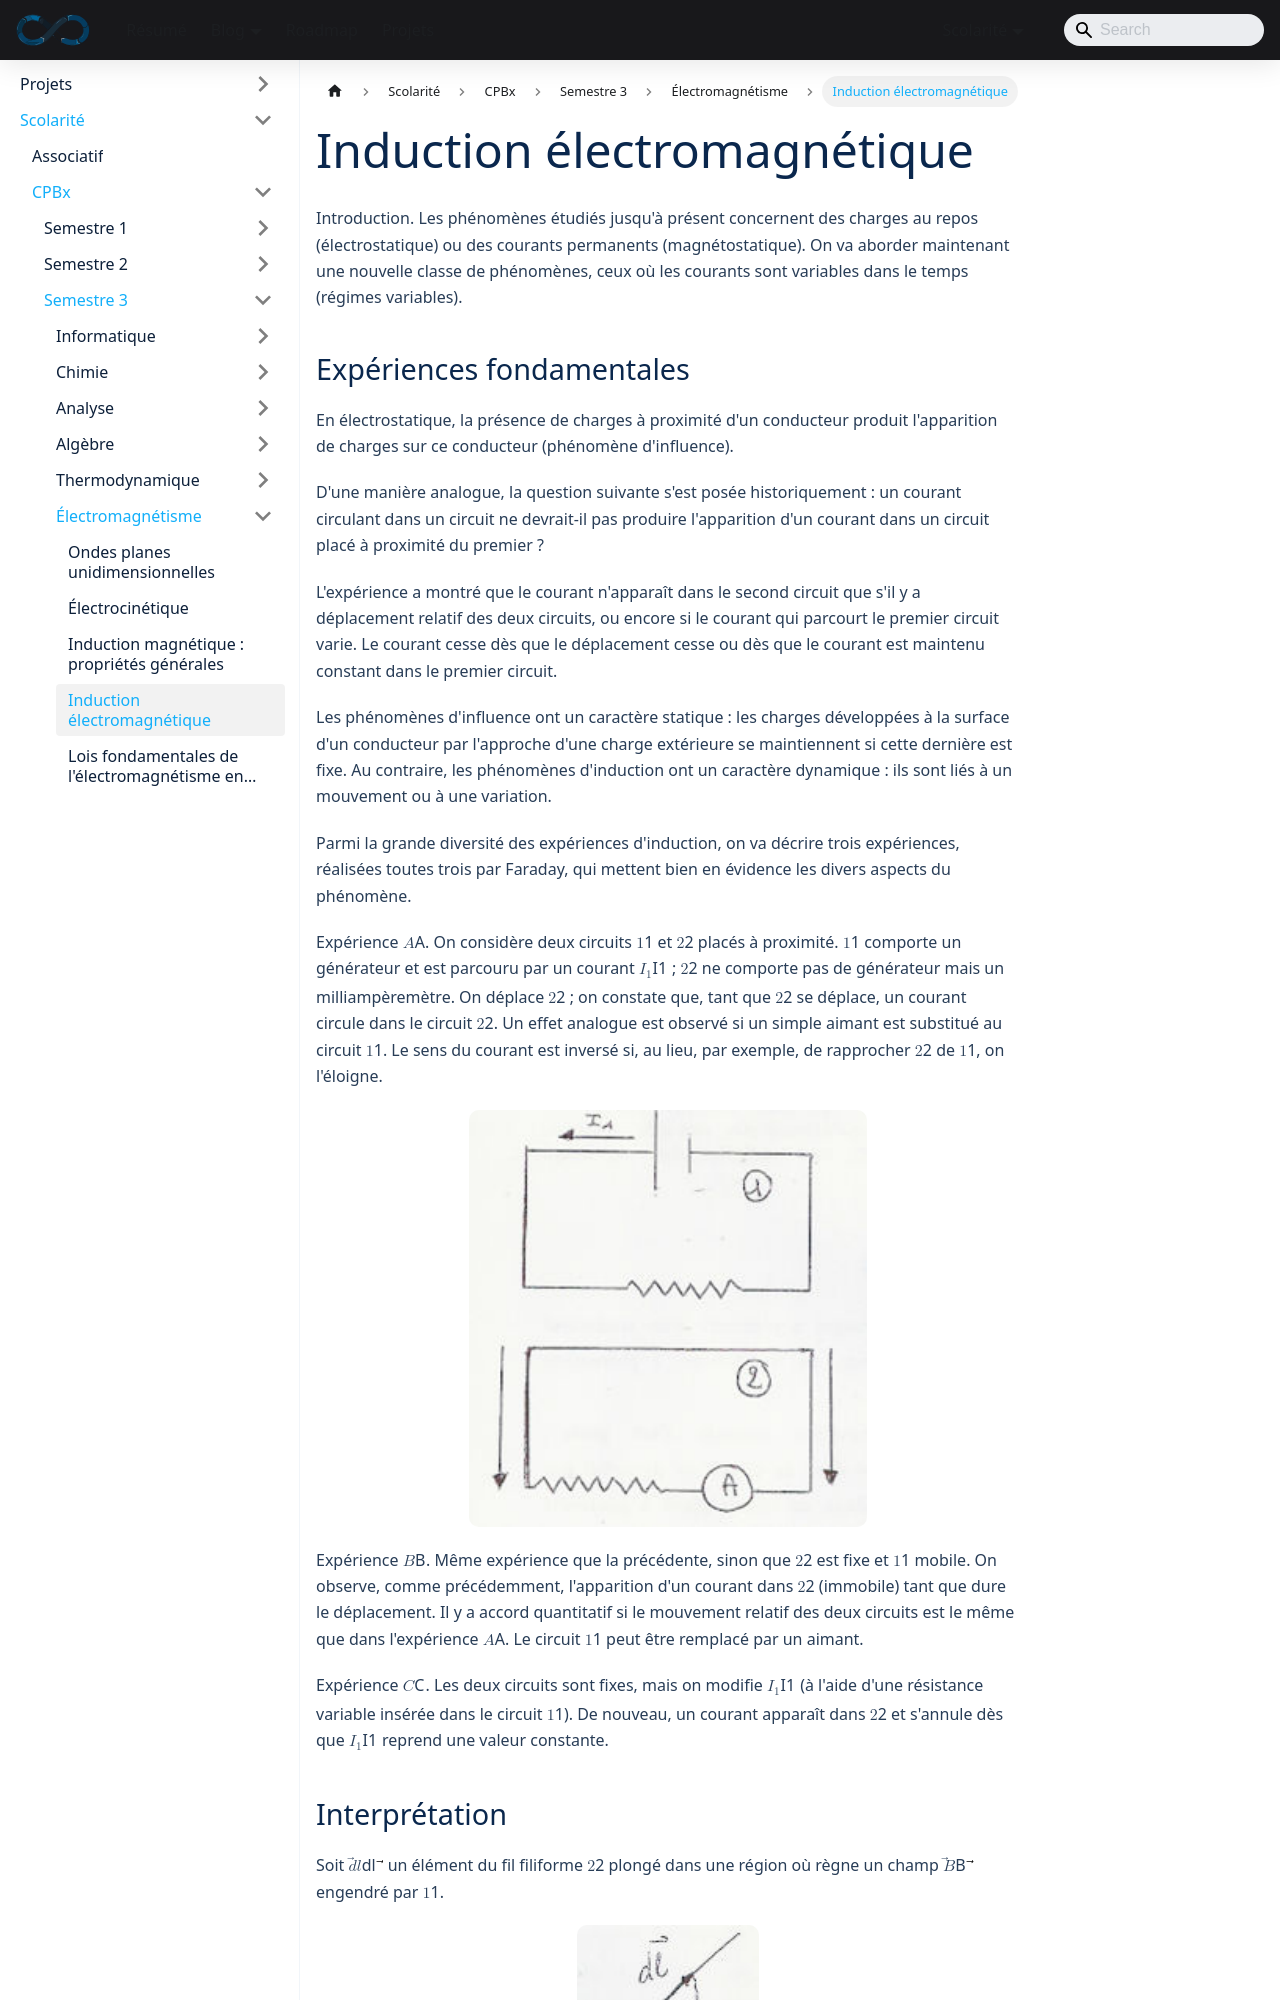

repository: sedelpeuch/sedelpeuch.github.io · page: docs/scolarite/cpbx/s3/electromagnetisme/induction-electromagnetique/index.html · generator: docusaurus

---
title: "Induction électromagnétique"
description: "Expériences de Faraday, interprétation de l'induction et loi de Faraday, loi de Lenz, champ électromoteur d'induction, inductance mutuelle, auto-induction, alternateur et mesure d'un champ magnétique."
sidebar_position: 4
---

**Introduction.** Les phénomènes étudiés jusqu'à présent concernent des charges au repos (électrostatique) ou des courants permanents (magnétostatique). On va aborder maintenant une nouvelle classe de phénomènes, ceux où les courants sont variables dans le temps (régimes variables).
